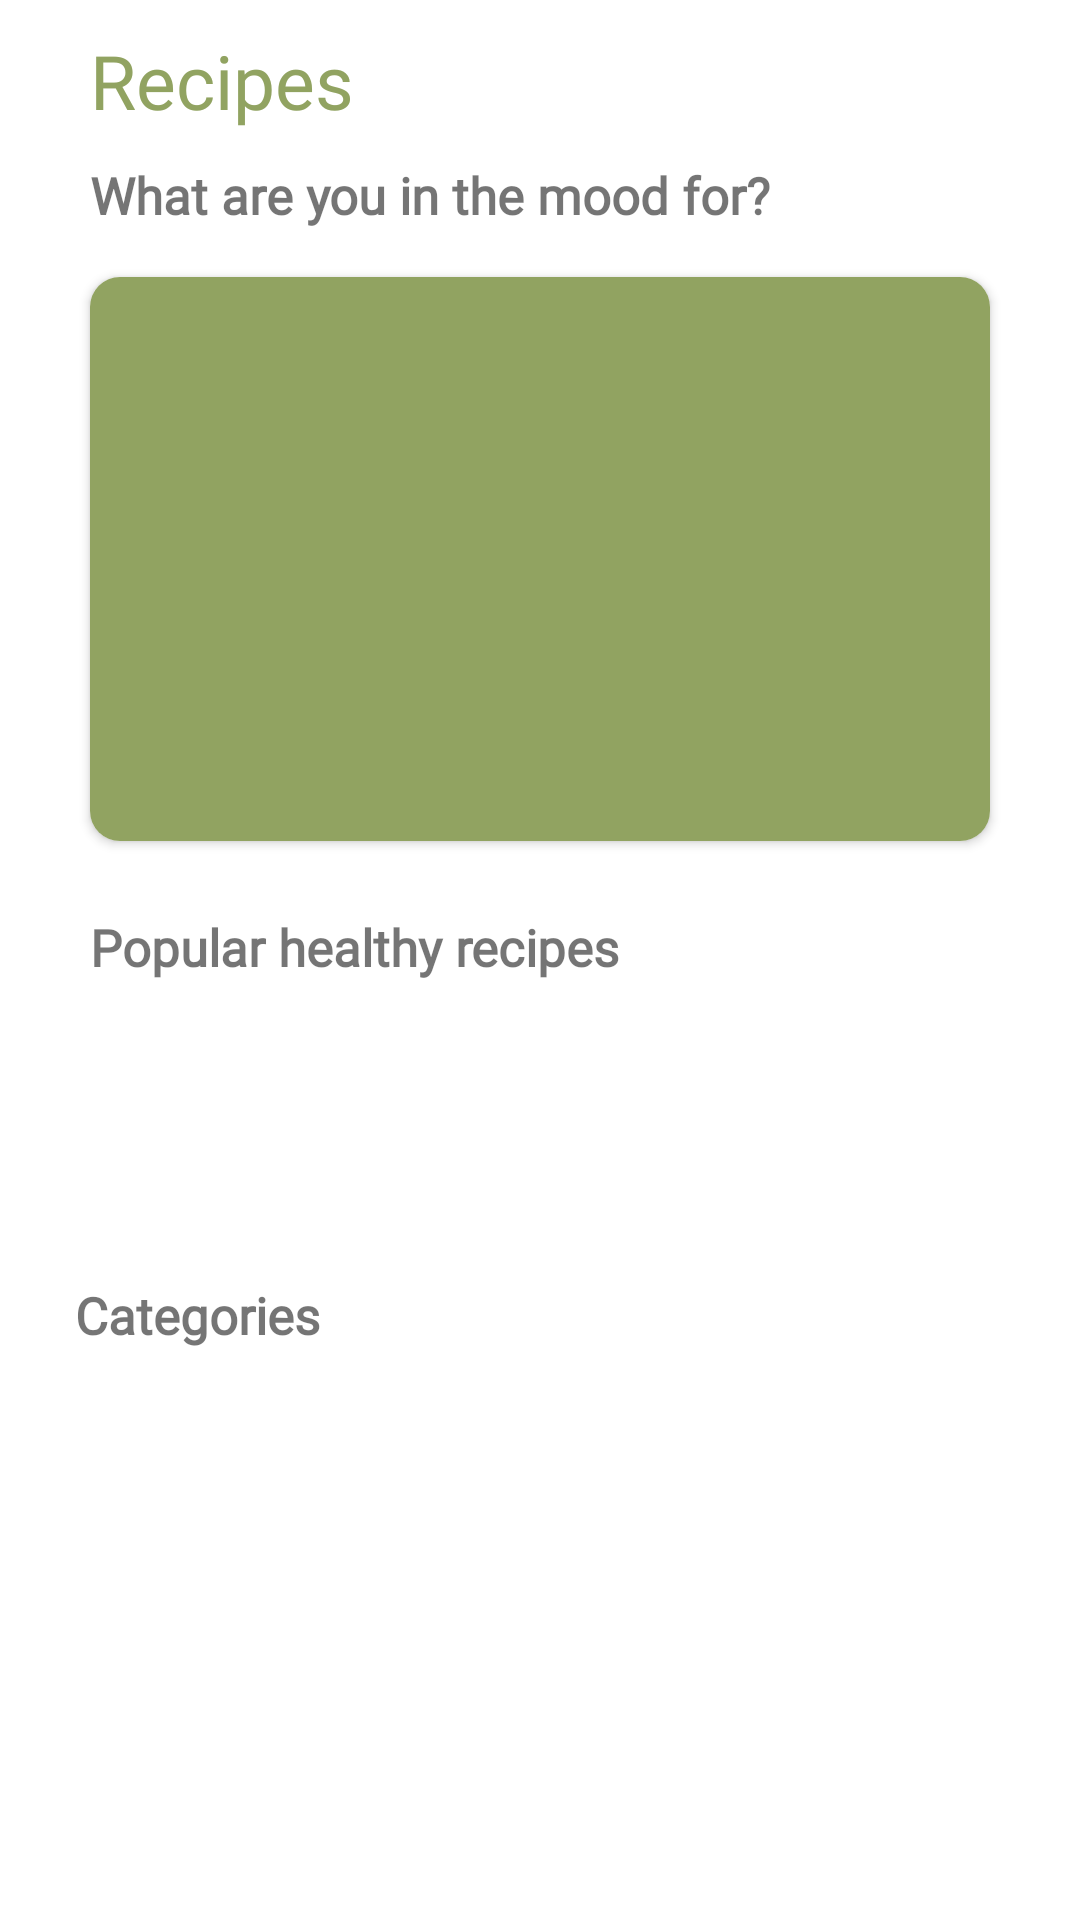

Produce the Android XML layout that renders to this screen, including the resource entries it uses.
<!-- AndroidManifest.xml: application theme Theme.HealthWaves -->
<!-- res/layout/fragment_recipes.xml -->
<?xml version="1.0" encoding="utf-8"?>
<androidx.constraintlayout.widget.ConstraintLayout xmlns:android="http://schemas.android.com/apk/res/android"
    xmlns:tools="http://schemas.android.com/tools"
    android:layout_width="match_parent"
    android:layout_height="match_parent"
    xmlns:app="http://schemas.android.com/apk/res-auto"
    tools:context=".fragments.RecipesFragment">

    
    <androidx.core.widget.NestedScrollView
        android:layout_width="match_parent"
        android:layout_height="match_parent"
        android:fillViewport="true">
        <androidx.constraintlayout.widget.ConstraintLayout
            android:layout_width="match_parent"
            android:layout_height="wrap_content">
            <LinearLayout
                android:id="@+id/linear_header"
                android:layout_width="match_parent"
                android:layout_height="wrap_content"
                android:layout_marginStart="30dp"
                android:layout_marginTop="10dp"
                android:layout_marginEnd="20dp"
                android:orientation="horizontal"
                app:layout_constraintStart_toStartOf="parent"
                app:layout_constraintTop_toTopOf="parent">
                <TextView
                    android:layout_width="wrap_content"
                    android:layout_height="wrap_content"
                    android:fontFamily="@font/blogger_sans_bold"
                    android:textSize="25sp"
                    android:text="@string/recipe"
                    android:textColor="@color/green2"
                    android:layout_marginEnd="220dp"/>


            </LinearLayout>
            <TextView
                android:id="@+id/suggestionTV"
                android:layout_width="wrap_content"
                android:layout_height="wrap_content"
                android:layout_marginTop="10dp"
                android:fontFamily="@font/blogger_sans_bold"
                android:textSize="17sp"
                android:text="What are you in the mood for?"
                android:textStyle="bold"
                app:layout_constraintTop_toBottomOf="@+id/linear_header"
                app:layout_constraintStart_toStartOf="@+id/linear_header"
                tools:ignore="HardcodedText" />
            <androidx.cardview.widget.CardView
                android:id="@+id/RandomCV"
                android:layout_width="match_parent"
                android:layout_height="200dp"
                android:layout_marginStart="25dp"
                android:layout_marginEnd="25dp"
                android:layout_marginTop="10dp"
                app:cardCornerRadius="10dp"
                app:cardUseCompatPadding="true"
                app:layout_constraintStart_toStartOf="parent"
                app:layout_constraintEnd_toEndOf="parent"
                app:layout_constraintTop_toBottomOf="@id/suggestionTV">

                <ImageView
                    android:id="@+id/RandomRecipeIV"
                    android:layout_width="match_parent"
                    android:layout_height="match_parent"
                    android:background="@color/green2"
                    android:scaleType="centerCrop" />
            </androidx.cardview.widget.CardView>
            <TextView
                android:id="@+id/PopularTV"
                android:layout_width="wrap_content"
                android:layout_height="wrap_content"
                android:layout_marginTop="18sp"
                android:fontFamily="@font/blogger_sans_bold"
                android:text="Popular healthy recipes"
                android:textSize="17sp"
                android:textStyle="bold"
                app:layout_constraintStart_toStartOf="@+id/suggestionTV"
                app:layout_constraintTop_toBottomOf="@+id/RandomCV"/>
            <androidx.recyclerview.widget.RecyclerView
            android:id="@+id/recipeRV"
            android:layout_width="wrap_content"
            android:layout_height="90dp"
            android:layout_marginStart="25dp"
            android:layout_marginEnd="10dp"
            app:layout_constraintStart_toStartOf="parent"
            app:layout_constraintTop_toBottomOf="@id/PopularTV"/>
            <TextView
                android:id="@+id/CategoryTV"
                android:layout_width="wrap_content"
                android:layout_height="wrap_content"
                android:layout_marginTop="10sp"
                android:fontFamily="@font/blogger_sans_bold"
                android:text="Categories"
                android:textSize="17sp"
                android:textStyle="bold"
                app:layout_constraintStart_toStartOf="@+id/recipeRV"
                app:layout_constraintTop_toBottomOf="@+id/recipeRV"/>
            <androidx.cardview.widget.CardView
                android:id="@+id/CategoryCV"
                android:layout_width="match_parent"
                android:layout_height="wrap_content"
                android:layout_marginStart="25dp"
                android:layout_marginEnd="25dp"
                app:cardCornerRadius="10dp"
                app:cardUseCompatPadding="true"
                app:layout_constraintStart_toStartOf="parent"
                app:layout_constraintTop_toBottomOf="@id/CategoryTV">
                <androidx.recyclerview.widget.RecyclerView
                    android:id="@+id/CategoryRV"
                    android:layout_width="match_parent"
                    android:layout_height="match_parent"
                    android:scrollbars="none"/>

            </androidx.cardview.widget.CardView>
        </androidx.constraintlayout.widget.ConstraintLayout>
    </androidx.core.widget.NestedScrollView>
</androidx.constraintlayout.widget.ConstraintLayout>
<!-- resources referenced by this layout -->
<resources>
  <color name="green2">#91A361</color>
  <string name="recipe">Recipes</string>
  <style name="Theme.HealthWaves" parent="Base.Theme.HealthWaves" />
  <style name="Base.Theme.HealthWaves" parent="Theme.MaterialComponents.DayNight.NoActionBar">
          
          
          <item name="colorPrimary">@color/green2</item>
          <item name="colorPrimaryVariant">@color/green3</item>
          <item name="colorOnPrimary">@color/white</item>
          <item name="backgroundColor">@color/backgroundColor</item>
          <item name="colorOnBackground">@color/colorOnBackground</item>
          <item name="colorAccent">@color/pink2</item>
          <item name="colorSecondary">@color/sage</item>
      </style>
  <color name="green3">#698F3F</color>
  <color name="white">#FFFFFFFF</color>
  <color name="backgroundColor">#121212</color>
  <color name="colorOnBackground">#FFFFFFFF</color>
  <color name="pink2">#FFADA8</color>
  <color name="sage">#D3DDC2</color>
</resources>
